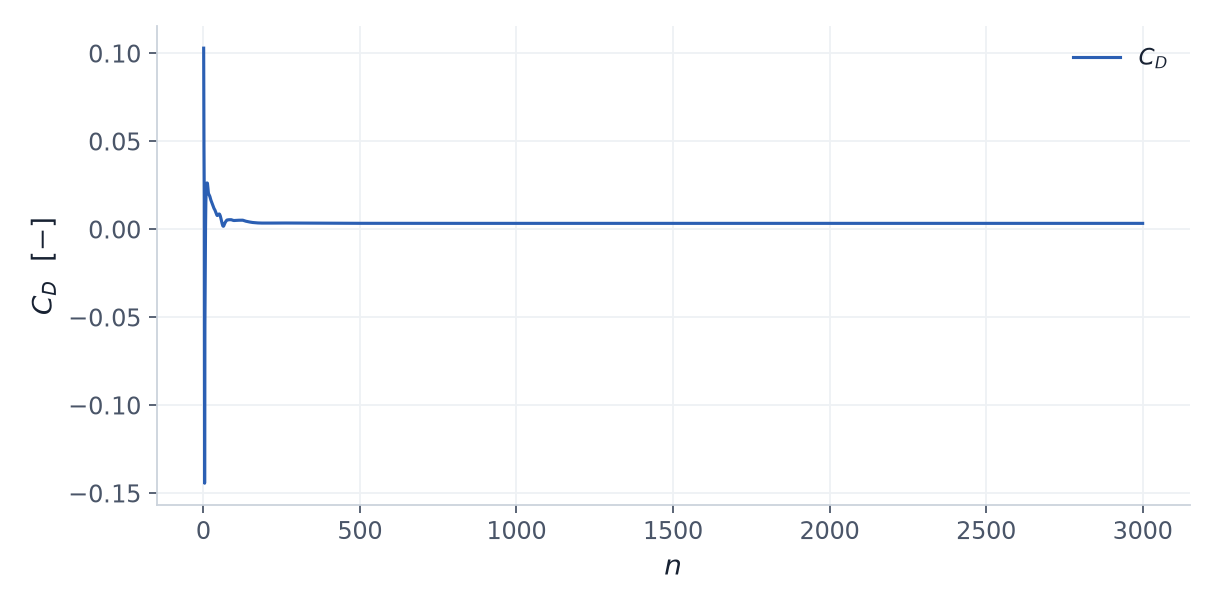

The file beside this chart, header and first rows:
iteration, Cd
1.0, 0.1029
2.0, 0.04676
3.0, 0.01636
4.0, -0.1443
5.0, -0.05369
6.0, -0.02274
7.0, 0.001268
8.0, 0.01579
9.0, 0.02127
10.0, 0.02438
11.0, 0.02628
12.0, 0.02627
13.0, 0.02614
14.0, 0.02471
15.0, 0.02277
16.0, 0.02075
17.0, 0.02004
18.0, 0.01969
19.0, 0.01939
20.0, 0.01894
21.0, 0.01846
22.0, 0.01776
23.0, 0.01713
24.0, 0.01656
25.0, 0.01608
26.0, 0.01555
27.0, 0.01506
28.0, 0.01456
29.0, 0.01407
30.0, 0.01352
31.0, 0.01307
32.0, 0.0126
33.0, 0.01217
34.0, 0.01181
35.0, 0.01153
36.0, 0.01125
37.0, 0.01087
38.0, 0.01044
39.0, 0.009973
40.0, 0.009473
41.0, 0.008961
42.0, 0.008481
43.0, 0.008094
44.0, 0.00782
45.0, 0.007789
46.0, 0.008028
47.0, 0.008345
48.0, 0.008507
49.0, 0.008561
50.0, 0.008649
51.0, 0.008635
52.0, 0.008428
53.0, 0.008076
54.0, 0.007588
55.0, 0.006962
56.0, 0.006221
57.0, 0.005386
58.0, 0.004556
59.0, 0.003743
60.0, 0.003155
... 2,940 more rows
